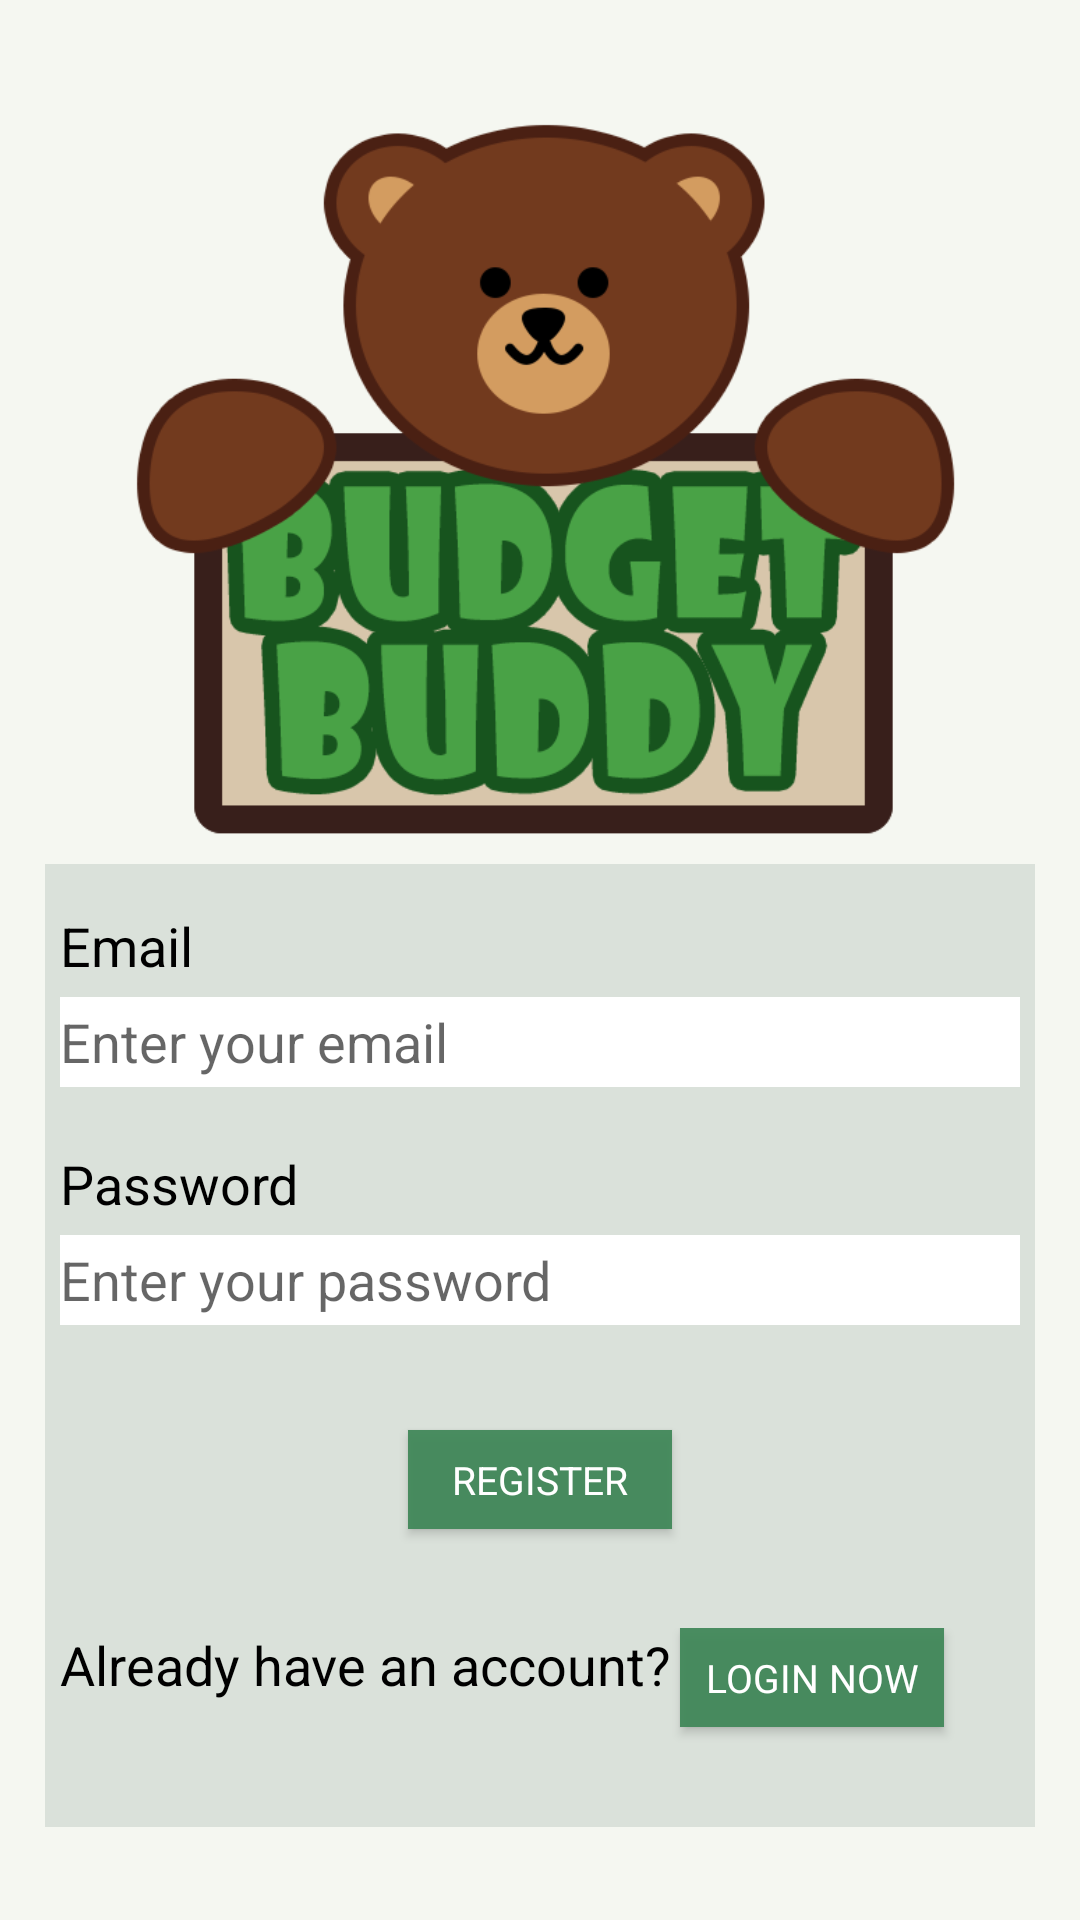

This screen was rendered from an Android layout file. Write that file and the resources it references.
<!-- AndroidManifest.xml: application theme Theme.BudgetBuddyApp -->
<!-- res/layout/activity_registration.xml -->
<?xml version="1.0" encoding="utf-8"?>
<LinearLayout
    xmlns:android="http://schemas.android.com/apk/res/android"
    android:layout_width="match_parent"
    android:layout_height="match_parent"
    xmlns:tools="http://schemas.android.com/tools"
    android:gravity="center_vertical"
    android:orientation="vertical"
    android:padding="15dp"
    tools:context=".RegistrationActivity">

    <ImageView
        android:id="@+id/imageView2"
        android:layout_width="match_parent"
        android:layout_height="257dp"
        android:src="@drawable/buddy_logo" />

    <ProgressBar
        android:id="@+id/progressBar"
        android:layout_width="wrap_content"
        android:layout_height="wrap_content"
        android:visibility="gone" />

    <LinearLayout
        android:layout_width="376dp"
        android:layout_height="321dp"
        android:layout_gravity="center"
        android:background="@color/greygreen"
        android:orientation="vertical"
        android:padding="15dp">

        <TextView
            android:id="@+id/textView3"
            style="@style/logintv"
            android:layout_width="match_parent"
            android:layout_height="wrap_content"
            android:text="@string/email" />

        <EditText
            android:id="@+id/edtEmail"
            style="@style/loginedt"
            android:hint="@string/hint_email" />

        <TextView
            android:id="@+id/textView5"
            style="@style/logintv"
            android:layout_width="match_parent"
            android:layout_height="wrap_content"
            android:text="@string/password" />

        <EditText
            android:id="@+id/edtPassword"
            style="@style/loginedt"
            android:hint="@string/hint_password"
            android:inputType="textPassword" />

        <Button
            android:id="@+id/btnRegister"
            style="@style/loginbtn"
            android:layout_width="wrap_content"
            android:layout_marginTop="15dp"
            android:layout_marginBottom="20dp"
            android:text="@string/register" />

        <LinearLayout
            android:layout_width="332dp"
            android:layout_height="wrap_content"
            android:layout_marginTop="13dp"
            android:orientation="horizontal">

            <TextView
                android:id="@+id/textView6"
                style="@style/logintv"
                android:layout_width="wrap_content"
                android:layout_height="wrap_content"
                android:text="@string/go_registration" />

            <Button
                android:id="@+id/btnLogin"
                style="@style/loginbtn"
                android:layout_width="wrap_content"
                android:layout_marginLeft="3dp"
                android:text="@string/go_to_registration" />
        </LinearLayout>

    </LinearLayout>

</LinearLayout>
<!-- resources referenced by this layout -->
<resources>
  <color name="greygreen">#DAE1DA</color>
  <!-- drawable buddy_logo: png bitmap (drawable, 47117 bytes) -->
  <string name="email">Email</string>
  <string name="go_registration">Already have an account?</string>
  <string name="go_to_registration">Login now</string>
  <string name="hint_email">Enter your email</string>
  <string name="hint_password">Enter your password</string>
  <string name="password">Password</string>
  <string name="register">Register</string>
  <style name="loginbtn">
          <item name="android:background">@color/green</item>
          <item name="android:fontFamily">sans-serif</item>
          <item name="android:textColor">@color/white</item>
          <item name="android:textSize">13dp</item>
          <item name="android:insetTop">0dp</item>
          <item name="android:insetBottom">0dp</item>
          <item name="android:layout_gravity">center_horizontal</item>
          <item name="android:layout_marginBottom">20dp</item>
          <item name="android:layout_height">33dp</item>
      </style>
  <style name="loginedt">
          <item name="android:layout_width">320dp</item>
          <item name="android:layout_height">30dp</item>
          <item name="android:layout_gravity">center</item>
          <item name="android:background">@color/white</item>
          <item name="android:layout_marginBottom">20dp</item>
      </style>
  <style name="logintv">
          <item name="android:textColor">@color/black</item>
          <item name="android:layout_marginBottom">5dp</item>
          <item name="android:layout_marginLeft">13dp</item>
      </style>
  <style name="Theme.BudgetBuddyApp" parent="Theme.MaterialComponents.DayNight.DarkActionBar">
          
          <item name="colorPrimary">@color/green</item>
          <item name="colorPrimaryVariant">@color/green</item>
          <item name="colorOnPrimary">@color/white</item>
          
          <item name="colorSecondary">@color/teal_200</item>
          <item name="colorSecondaryVariant">@color/teal_700</item>
          <item name="colorOnSecondary">@color/black</item>
          
          <item name="android:statusBarColor" tools:targetApi="l">?attr/colorPrimaryVariant</item>
          
          <item name="android:windowBackground">@color/background</item>
          <item name="android:fontFamily">sans-serif</item>
          <item name="android:textSize">18dp</item>
      </style>
  <color name="green">#EE408758</color>
  <color name="white">#FFFFFFFF</color>
  <color name="black">#FF000000</color>
  <color name="teal_200">#FF03DAC5</color>
  <color name="teal_700">#FF018786</color>
  <color name="background">#F5F7F1</color>
</resources>
